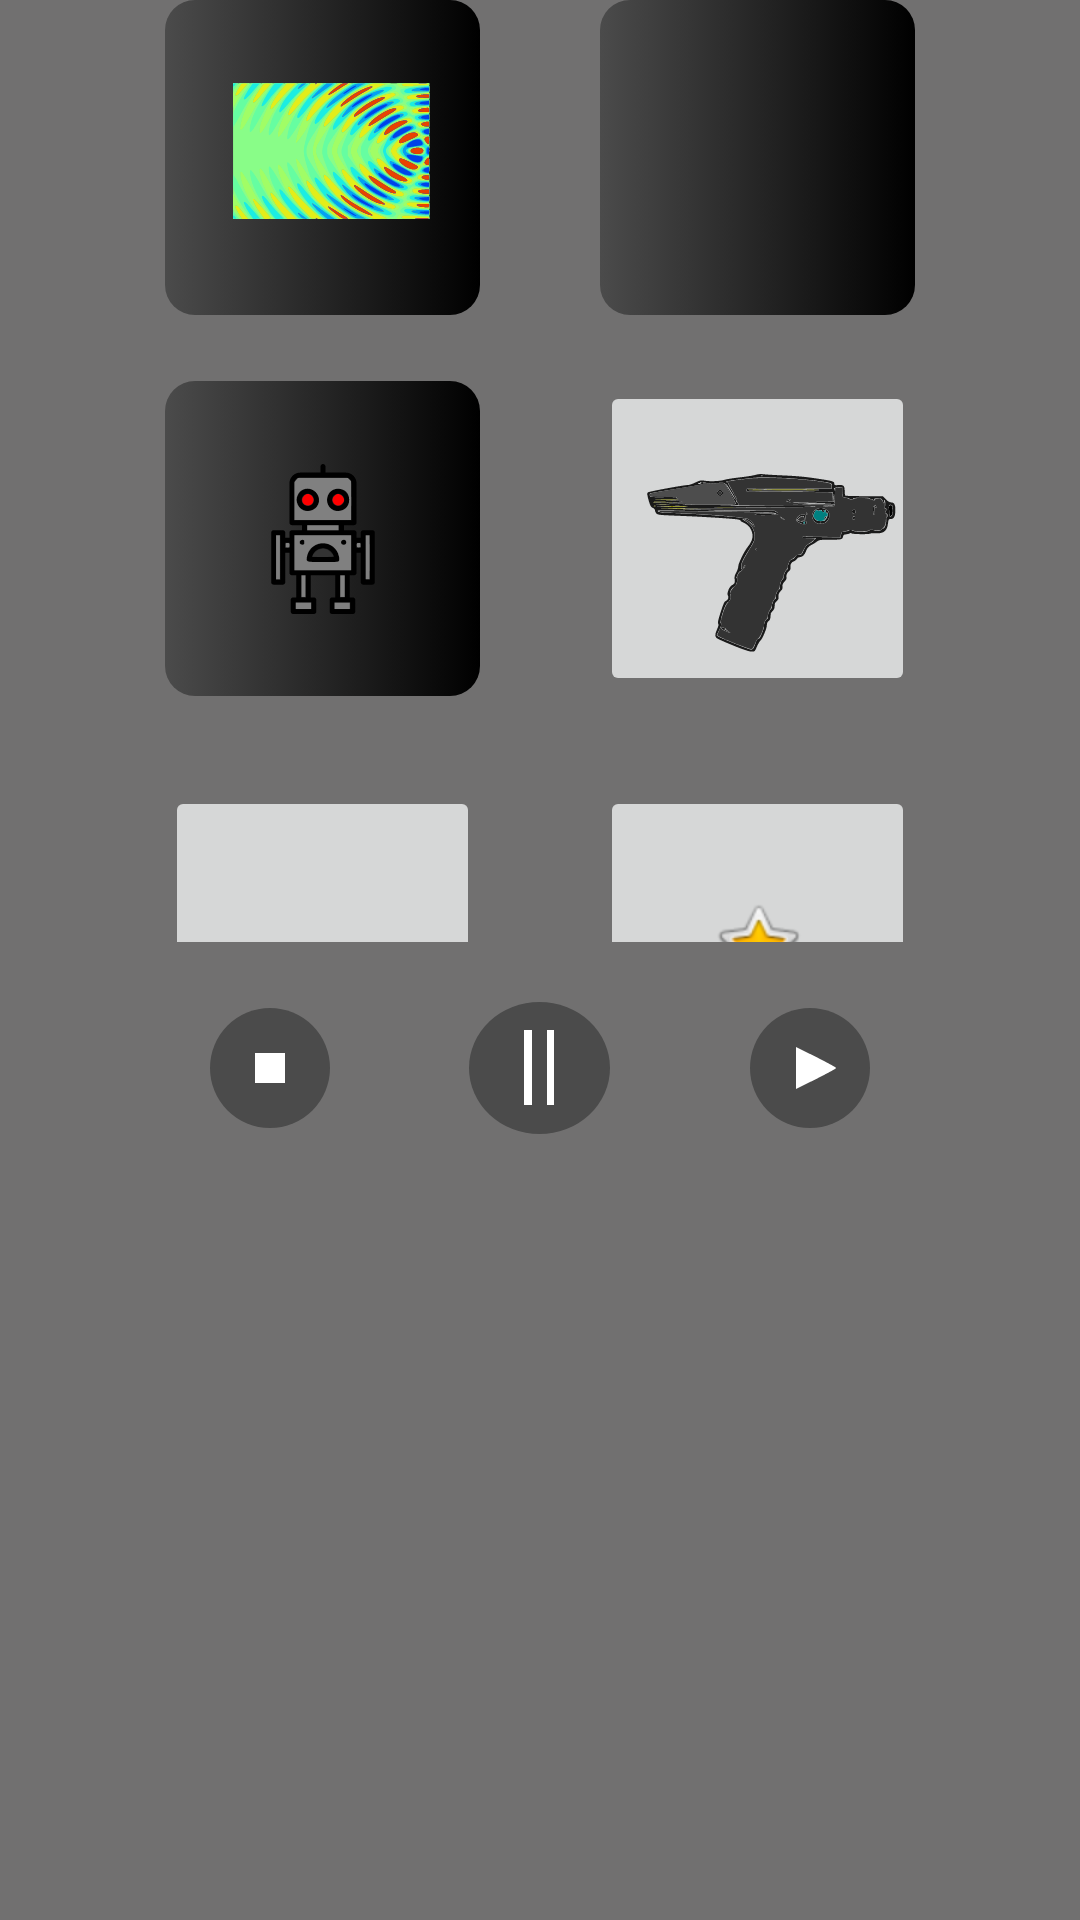

Here is an Android app screen rendered from its layout file. Give the layout XML and the strings, colors and styles it references.
<!-- AndroidManifest.xml: application theme Theme.VoiceModulation -->
<!-- res/layout/activity_modulate.xml -->
<?xml version="1.0" encoding="utf-8"?>
<androidx.constraintlayout.widget.ConstraintLayout xmlns:android="http://schemas.android.com/apk/res/android"
    xmlns:app="http://schemas.android.com/apk/res-auto"
    xmlns:tools="http://schemas.android.com/tools"
    android:layout_width="match_parent"
    android:layout_height="match_parent"
    android:background="#131313"
    tools:context=".ModulateActivity">
    
    <LinearLayout
        android:layout_width="0dp"
        android:layout_height="0dp"
        android:background="#717070"
        android:orientation="vertical"
        app:layout_constraintBottom_toBottomOf="parent"
        app:layout_constraintEnd_toEndOf="parent"
        app:layout_constraintHorizontal_bias="0.0"
        app:layout_constraintStart_toStartOf="parent"
        app:layout_constraintTop_toTopOf="parent"
        app:layout_constraintVertical_bias="0.39">

        <androidx.core.widget.NestedScrollView
            android:layout_width="match_parent"
            android:layout_height="314dp"
            android:fillViewport="true">

            <LinearLayout
                android:layout_width="match_parent"
                android:layout_height="wrap_content"
                android:orientation="vertical">

                <LinearLayout
                    android:layout_width="match_parent"
                    android:layout_height="wrap_content"
                    android:gravity="center"
                    android:orientation="horizontal"
                    android:visibility="visible">

                    <ImageButton
                        android:id="@+id/echo"
                        android:layout_width="105dp"
                        android:layout_height="105dp"
                        android:layout_marginEnd="20dp"
                        android:layout_marginRight="20dp"
                        android:background="@drawable/echo_modulate"
                        android:contentDescription="TODO"
                        android:onClick="onClick" />

                    <ImageButton
                        android:id="@+id/backwards"
                        android:layout_width="105dp"
                        android:layout_height="105dp"
                        android:layout_marginStart="20dp"
                        android:layout_marginLeft="20dp"
                        android:background="@drawable/backwards_modulate"
                        android:contentDescription="TODO"
                        android:onClick="onClick" />

                </LinearLayout>

                <Space
                    android:layout_width="match_parent"
                    android:layout_height="22dp" />

                <LinearLayout
                    android:layout_width="match_parent"
                    android:layout_height="wrap_content"
                    android:gravity="center">

                    <ImageButton
                        android:id="@+id/one_sample_delay"
                        android:layout_width="105dp"
                        android:layout_height="105dp"
                        android:layout_marginEnd="20dp"
                        android:layout_marginRight="20dp"
                        android:background="@drawable/modulate_background"
                        android:onClick="onClick"
                        android:src="@drawable/ic_robot_svgrepo_com" />

                    <ImageButton
                        android:id="@+id/phaser"
                        android:layout_width="105dp"
                        android:layout_height="105dp"
                        android:layout_marginStart="20dp"
                        android:layout_marginLeft="20dp"
                        android:contentDescription="TODO"
                        android:onClick="onClick"
                        app:srcCompat="@drawable/ic_phaser" />
                </LinearLayout>

                <Space
                    android:layout_width="match_parent"
                    android:layout_height="30dp" />

                <LinearLayout
                    android:layout_width="match_parent"
                    android:layout_height="wrap_content"
                    android:gravity="center"
                    android:orientation="horizontal">

                    <ImageButton
                        android:id="@+id/flanger"
                        android:layout_width="105dp"
                        android:layout_height="105dp"
                        android:layout_marginEnd="20dp"
                        android:layout_marginRight="20dp"
                        android:onClick="onClick"
                        app:srcCompat="@drawable/ic_flanger" />

                    <ImageButton
                        android:id="@+id/squared"
                        android:layout_width="105dp"
                        android:layout_height="105dp"
                        android:layout_marginStart="20dp"
                        android:layout_marginLeft="20dp"
                        android:onClick="onClick"
                        app:srcCompat="@android:drawable/btn_star_big_on" />
                </LinearLayout>

            </LinearLayout>
        </androidx.core.widget.NestedScrollView>

        <LinearLayout
            android:id="@+id/controls"
            android:layout_width="match_parent"
            android:layout_height="match_parent"
            android:layout_marginStart="20dp"
            android:layout_marginLeft="20dp"
            android:layout_marginEnd="20dp"
            android:layout_marginRight="20dp"
            android:layout_marginBottom="20dp"
            android:orientation="vertical"
            app:layout_constraintBottom_toBottomOf="parent"
            app:layout_constraintEnd_toEndOf="parent"
            app:layout_constraintStart_toStartOf="parent">

            <HorizontalScrollView
                android:id="@+id/record_params_scroll"
                android:layout_width="match_parent"
                android:layout_height="wrap_content">

                <LinearLayout
                    android:id="@+id/param"
                    android:layout_width="wrap_content"
                    android:layout_height="match_parent"
                    android:layout_gravity="center"
                    android:orientation="horizontal"></LinearLayout>
            </HorizontalScrollView>

            <Space
                android:layout_width="match_parent"
                android:layout_height="20dp" />

            <FrameLayout
                android:id="@+id/record_controls"
                android:layout_width="match_parent"
                android:layout_height="wrap_content">

                <ImageButton
                    android:id="@+id/stop_recording"
                    android:layout_width="40dp"
                    android:layout_height="40dp"

                    android:layout_gravity="center|left"
                    android:layout_marginStart="50dp"
                    android:layout_marginLeft="50dp"
                    android:background="@drawable/stop_icon"
                    android:contentDescription="TODO"
                    android:onClick="onClick" />

                <ImageButton
                    android:id="@+id/pause_recording"
                    android:layout_width="47dp"
                    android:layout_height="44dp"
                    android:layout_gravity="center"
                    android:background="@drawable/pause_icon"
                    android:contentDescription="TODO"
                    android:cropToPadding="false"
                    android:onClick="onClick" />

                <ImageButton
                    android:id="@+id/play_recording"
                    android:layout_width="40dp"
                    android:layout_height="40dp"

                    android:layout_gravity="center|right|center_horizontal"
                    android:layout_marginEnd="50dp"
                    android:layout_marginRight="50dp"
                    android:adjustViewBounds="true"
                    android:background="@drawable/play_icon"
                    android:contentDescription="TODO"
                    android:onClick="onClick" />
            </FrameLayout>
        </LinearLayout>

    </LinearLayout>

</androidx.constraintlayout.widget.ConstraintLayout>
<!-- resources referenced by this layout -->
<resources>
  <!-- drawable backwards_modulate (drawable) -->
  <?xml version="1.0" encoding="utf-8"?>
  <layer-list xmlns:android="http://schemas.android.com/apk/res/android">
      <item android:drawable="@drawable/modulate_background" />
      
  </layer-list>
  <!-- drawable echo_modulate (drawable) -->
  <?xml version="1.0" encoding="utf-8"?>
  <layer-list xmlns:android="http://schemas.android.com/apk/res/android">
  
      <item android:drawable="@drawable/modulate_background"></item>
      <item android:drawable="@drawable/ic_echo" />
  
  </layer-list>
  <!-- drawable modulate_background (drawable) -->
  <?xml version="1.0" encoding="utf-8"?>
  <selector xmlns:android="http://schemas.android.com/apk/res/android">
      <item android:gravity="center">
          <shape android:shape="rectangle">
              <solid android:color="#4B4B4B" />
              <size android:width="25dp" android:height="25dp" />
              <gradient android:endColor="@color/black" android:startColor="@color/md_grey_700" />
              <corners android:radius="10dp" />
          </shape>
      </item>
  </selector>
  <!-- drawable play_icon (drawable) -->
  <?xml version="1.0" encoding="utf-8"?>
  <layer-list xmlns:android="http://schemas.android.com/apk/res/android">
      <item android:drawable="@drawable/play_and_stop_background" />
      <item
          android:drawable="@drawable/play_foreground"
          android:gravity="center"
          android:left="5dp" />
  </layer-list>
  <!-- drawable stop_icon (drawable) -->
  <?xml version="1.0" encoding="utf-8"?>
  <layer-list xmlns:android="http://schemas.android.com/apk/res/android">
      <item android:drawable="@drawable/play_and_stop_background" />
      <item android:gravity="center">
          <shape android:shape="rectangle">
              <solid android:color="#FFFFFF" />
              <size
                  android:width="10dp"
                  android:height="10dp" />
          </shape>
      </item>
  </layer-list>
  <style name="Theme.VoiceModulation" parent="Theme.MaterialComponents.DayNight.DarkActionBar">
  
          <item name="colorPrimary">@color/black</item>
          <item name="colorPrimaryVariant">@color/purple_700</item>
          <item name="colorOnPrimary">@color/white</item>
  
          <item name="colorSecondary">@color/teal_200</item>
          <item name="colorSecondaryVariant">@color/teal_700</item>
          <item name="colorOnSecondary">@color/black</item>
  
      </style>
  <color name="black">#FF000000</color>
  <color name="md_grey_700">#4B4B4B</color>&gt;
  <!-- drawable record_and_pause_background (drawable) -->
  <?xml version="1.0" encoding="utf-8"?>
  <selector xmlns:android="http://schemas.android.com/apk/res/android">
      <item>
          <shape android:shape="oval">
              <solid android:color="#4B4B4B" />
              <size android:width="100dp" android:height="100dp" />
          </shape>
      </item>
  </selector>
  <!-- drawable play_and_stop_background (drawable) -->
  <?xml version="1.0" encoding="utf-8"?>
  <selector xmlns:android="http://schemas.android.com/apk/res/android">
      <item>
          <shape android:shape="oval">
              <solid android:color="#4B4B4B"/>
              <size android:width="75dp" android:height="75dp"/>
          </shape>
      </item>
  </selector>
  <!-- drawable play_foreground (drawable) -->
  <vector xmlns:android="http://schemas.android.com/apk/res/android"
      android:width="14dp"
      android:height="14dp"
      android:viewportWidth="24.0"
      android:viewportHeight="24.0">
      <path
          android:fillColor="#FFFFFF"
          android:pathData="M0,12l0,12 11.5,-5.7c6.3,-3.2 11.5,-6 11.5,-6.3 0,-0.3 -5.2,-3.1 -11.5,-6.3l-11.5,-5.7 0,12z"
          android:strokeColor="#00000000" />
  </vector>
  <color name="purple_700">#FF3700B3</color>
  <color name="white">#FFFFFFFF</color>
  <color name="teal_200">#FF03DAC5</color>
  <color name="teal_700">#FF018786</color>
</resources>
